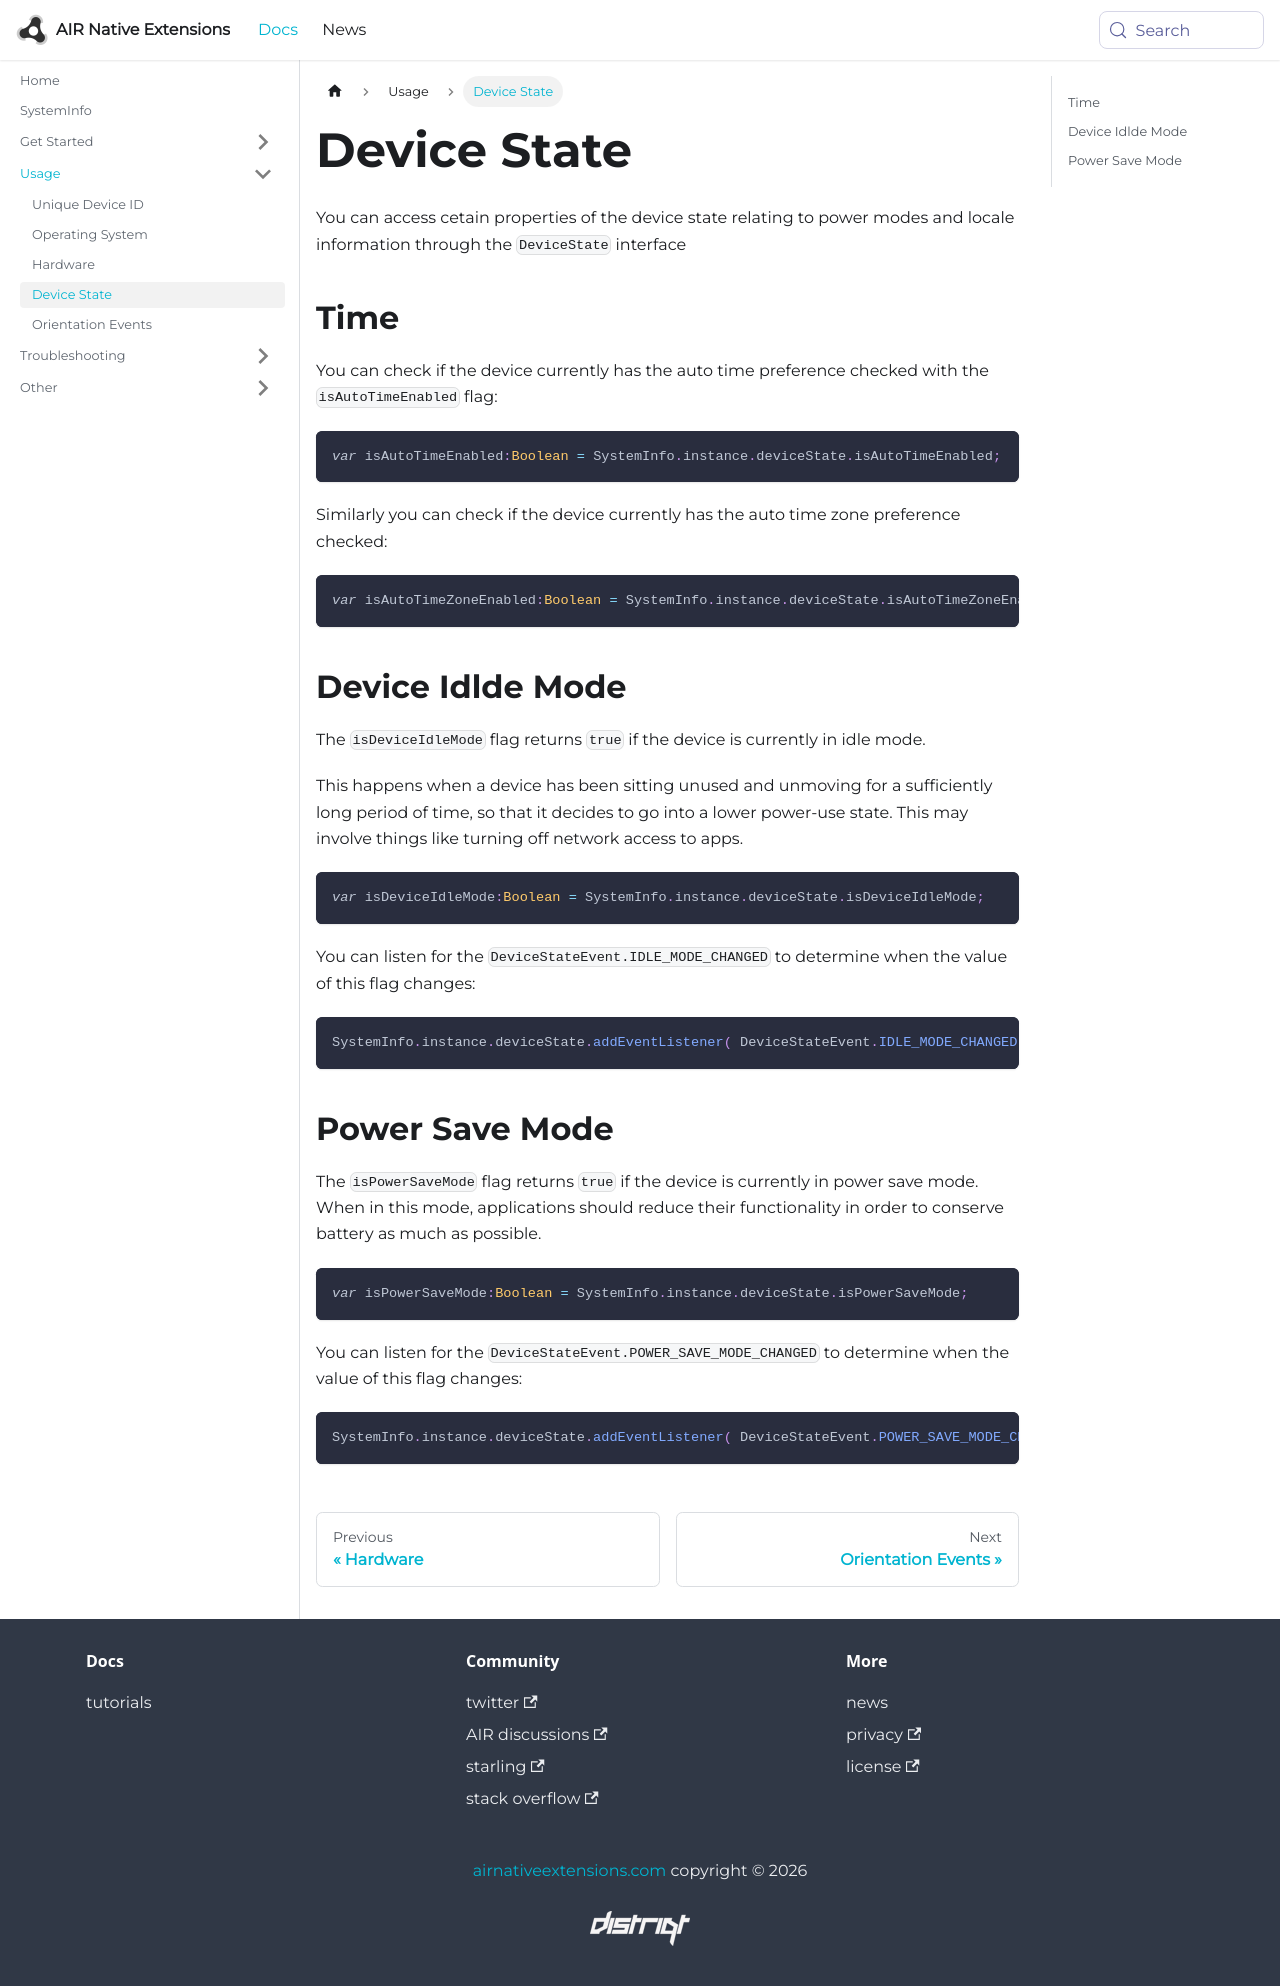

repository: airnativeextensions/nativeextensions-documentation · page: docs/systeminfo/device-state/index.html · generator: docusaurus

---
title: Device State
---

You can access cetain properties of the device state relating to power modes and locale information through the `DeviceState` interface 


## Time 

You can check if the device currently has the auto time preference checked with the `isAutoTimeEnabled` flag:

```actionscript
var isAutoTimeEnabled:Boolean = SystemInfo.instance.deviceState.isAutoTimeEnabled;
```

Similarly you can check if the device currently has the auto time zone preference checked:

```actionscript
var isAutoTimeZoneEnabled:Boolean = SystemInfo.instance.deviceState.isAutoTimeZoneEnabled;
```


## Device Idlde Mode

The `isDeviceIdleMode` flag returns `true` if the device is currently in idle mode.

This happens when a device has been sitting unused and unmoving for a sufficiently
long period of time, so that it decides to go into a lower power-use state.
This may involve things like turning off network access to apps.

```actionscript
var isDeviceIdleMode:Boolean = SystemInfo.instance.deviceState.isDeviceIdleMode;
```

You can listen for the `DeviceStateEvent.IDLE_MODE_CHANGED` to determine when the value of this flag changes:

```actionscript
SystemInfo.instance.deviceState.addEventListener( DeviceStateEvent.IDLE_MODE_CHANGED, idleModeChangedHandler );
```


## Power Save Mode

The `isPowerSaveMode` flag returns `true` if the device is currently in power save mode.
When in this mode, applications should reduce their functionality in order to conserve battery as much as possible.

```actionscript
var isPowerSaveMode:Boolean = SystemInfo.instance.deviceState.isPowerSaveMode;
```

You can listen for the `DeviceStateEvent.POWER_SAVE_MODE_CHANGED` to determine when the value of this flag changes:

```actionscript
SystemInfo.instance.deviceState.addEventListener( DeviceStateEvent.POWER_SAVE_MODE_CHANGED, powerSaveModeChangedHandler );
```
